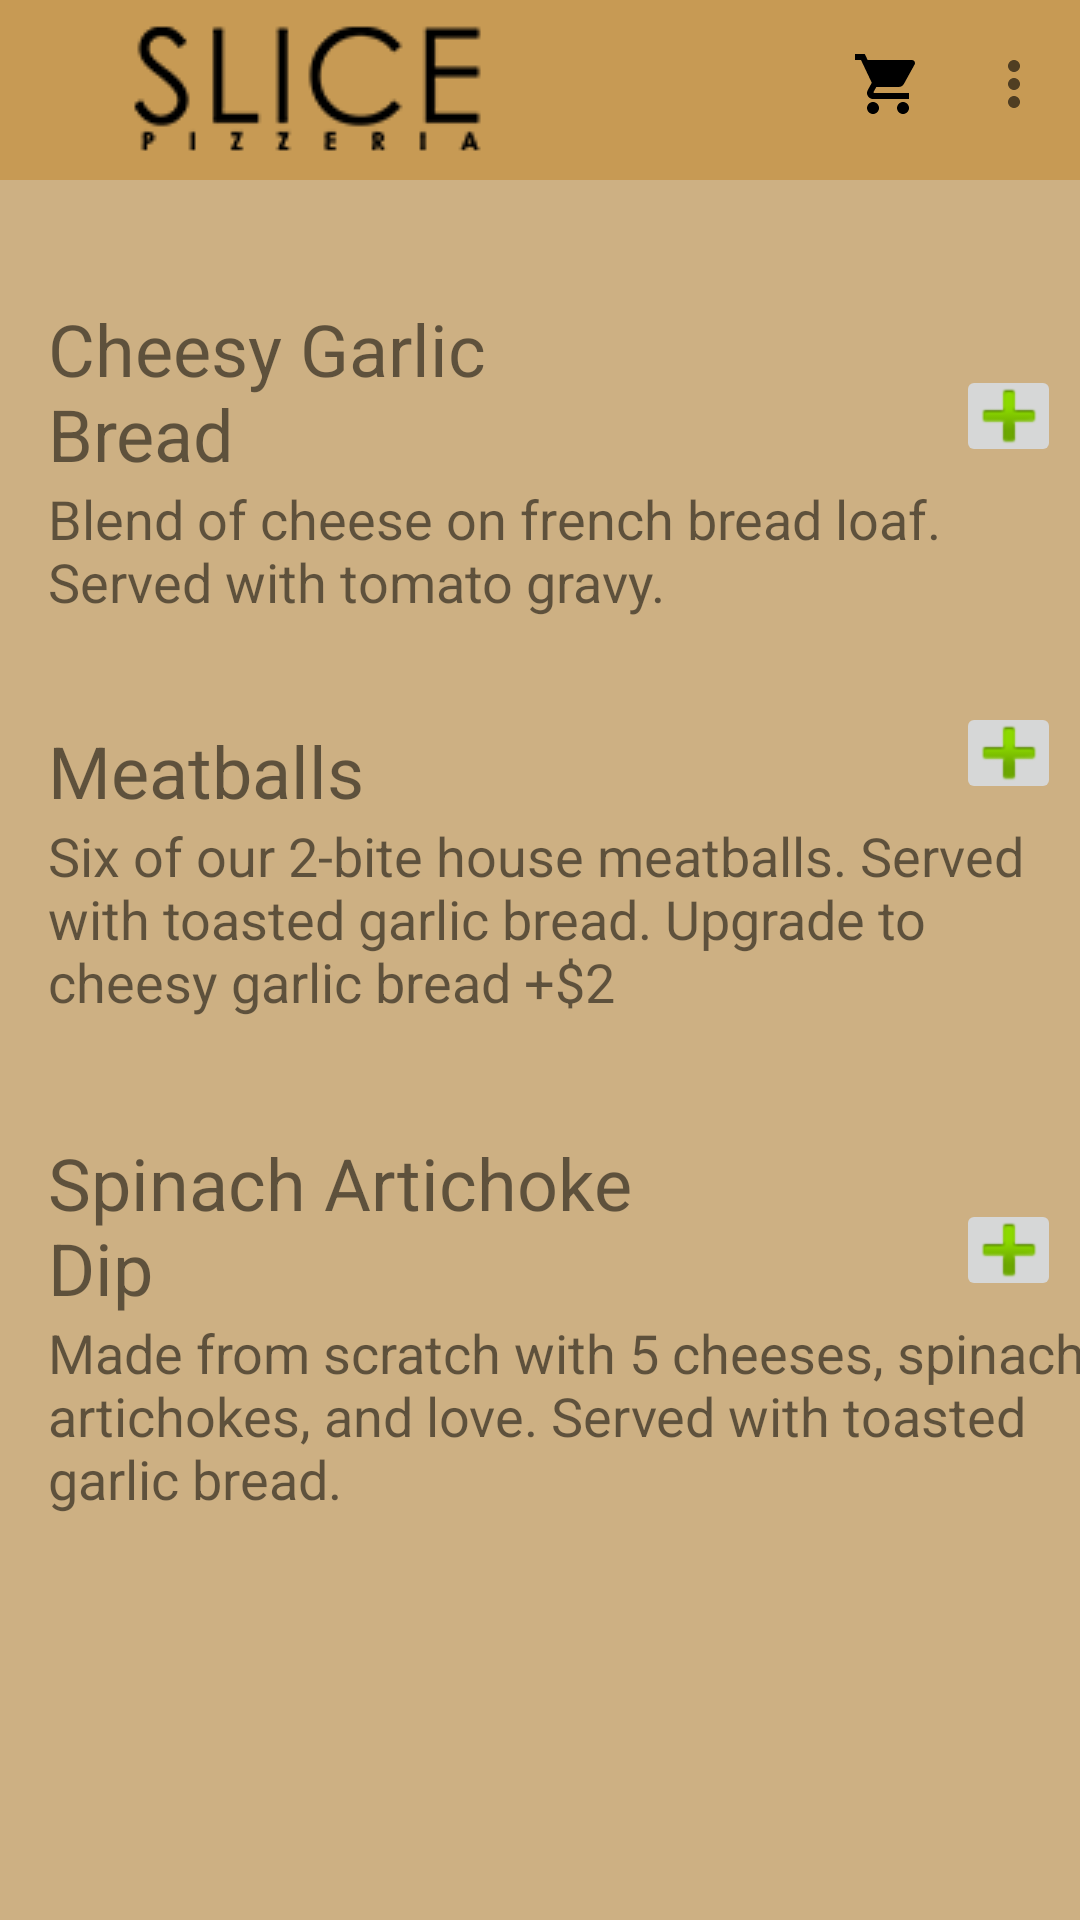

Here is an Android app screen rendered from its layout file. Give the layout XML and the strings, colors and styles it references.
<!-- AndroidManifest.xml: application theme AppTheme -->
<!-- res/layout/activity_sides.xml -->
<?xml version="1.0" encoding="utf-8"?>
<androidx.core.widget.NestedScrollView
    xmlns:android="http://schemas.android.com/apk/res/android"
    xmlns:app="http://schemas.android.com/apk/res-auto"
    xmlns:tools="http://schemas.android.com/tools"
    android:layout_width="match_parent"
    android:layout_height="match_parent"
    android:fillViewport="true"
    android:background="@color/colorPrimary"
    tools:context=".sides"
    >

    <androidx.constraintlayout.widget.ConstraintLayout
        android:layout_width="match_parent"
        android:layout_height="700dp"
        >

        <include layout="@layout/toolbar"/>

        <TextView
        android:id="@+id/cheesy_garlic_bread"
        android:layout_width="200dp"
        android:layout_height="wrap_content"
        android:layout_marginStart="16dp"
        android:layout_marginTop="100dp"
        android:text="@string/cheesy_garlic_bread"
        android:textSize="24sp"
        app:layout_constraintBottom_toTopOf="@+id/cheesy_garlic_bread_description"
        app:layout_constraintStart_toStartOf="parent"
        app:layout_constraintTop_toTopOf="parent" />

    <ImageButton
        android:id="@+id/addCheesyGarlicBread"
        android:layout_width="35dp"
        android:layout_height="34dp"
        android:layout_marginStart="120dp"
        android:layout_marginEnd="24dp"
        android:layout_marginBottom="5dp"
        android:src="@android:drawable/ic_input_add"
        app:layout_constraintBottom_toTopOf="@+id/cheesy_garlic_bread_description"
        app:layout_constraintEnd_toEndOf="parent"
        app:layout_constraintStart_toEndOf="@+id/cheesy_garlic_bread"/>

    <TextView
        android:id="@+id/cheesy_garlic_bread_description"
        android:layout_width="350dp"
        android:layout_height="50dp"
        android:layout_marginStart="16dp"
        android:text="@string/cheesy_garlic_bread_description"
        android:textSize="18sp"
        app:layout_constraintStart_toStartOf="parent"
        app:layout_constraintTop_toBottomOf="@+id/cheesy_garlic_bread"
        app:layout_constraintBottom_toTopOf="@id/meatballs"
        />

    <TextView
        android:id="@+id/meatballs"
        android:layout_width="200dp"
        android:layout_height="wrap_content"
        android:layout_marginStart="16dp"
        android:layout_marginTop="30dp"
        android:text="@string/meatballs"
        android:textSize="24sp"
        app:layout_constraintBottom_toTopOf="@+id/meatballs_description"
        app:layout_constraintStart_toStartOf="parent"
        app:layout_constraintTop_toBottomOf="@id/cheesy_garlic_bread_description" />

    <ImageButton
        android:id="@+id/addMeatballs"
        android:layout_width="35dp"
        android:layout_height="34dp"
        android:layout_marginStart="120dp"
        android:layout_marginEnd="24dp"
        android:layout_marginBottom="5dp"
        android:src="@android:drawable/ic_input_add"
        app:layout_constraintBottom_toTopOf="@+id/meatballs_description"
        app:layout_constraintEnd_toEndOf="parent"
        app:layout_constraintStart_toEndOf="@+id/meatballs"/>

    <TextView
        android:id="@+id/meatballs_description"
        android:layout_width="350dp"
        android:layout_height="75dp"
        android:layout_marginStart="16dp"
        android:text="@string/meatballs_description"
        android:textSize="18sp"
        app:layout_constraintBottom_toTopOf="@id/spinach_artichoke_dip"
        app:layout_constraintStart_toStartOf="parent"
        app:layout_constraintTop_toBottomOf="@+id/meatballs" />


    <TextView
        android:id="@+id/spinach_artichoke_dip"
        android:layout_width="200dp"
        android:layout_height="wrap_content"
        android:layout_marginStart="16dp"
        android:layout_marginTop="30dp"
        android:text="@string/spinach_artichoke_dip"
        android:textSize="24sp"
        app:layout_constraintBottom_toTopOf="@+id/spinach_artichoke_dip_description"
        app:layout_constraintStart_toStartOf="parent"
        app:layout_constraintTop_toBottomOf="@id/meatballs_description" />

    <ImageButton
        android:id="@+id/addSpinachArtichokeDip"
        android:layout_width="35dp"
        android:layout_height="34dp"
        android:layout_marginStart="120dp"
        android:layout_marginEnd="24dp"
        android:layout_marginBottom="5dp"
        android:src="@android:drawable/ic_input_add"
        app:layout_constraintBottom_toTopOf="@+id/spinach_artichoke_dip_description"
        app:layout_constraintEnd_toEndOf="parent"
        app:layout_constraintStart_toEndOf="@+id/spinach_artichoke_dip"/>

    <TextView
        android:id="@+id/spinach_artichoke_dip_description"
        android:layout_width="350dp"
        android:layout_height="75dp"
        android:layout_marginStart="16dp"
        android:text="@string/spinach_artichoke_dip_description"
        android:textSize="18sp"
        app:layout_constraintStart_toStartOf="parent"
        app:layout_constraintTop_toBottomOf="@+id/spinach_artichoke_dip" />

</androidx.constraintlayout.widget.ConstraintLayout>
</androidx.core.widget.NestedScrollView>
<!-- res/layout/toolbar.xml (included above) -->
<?xml version="1.0" encoding="utf-8"?>
<androidx.appcompat.widget.Toolbar xmlns:android="http://schemas.android.com/apk/res/android"
    xmlns:app="http://schemas.android.com/apk/res-auto"
    xmlns:tools="http://schemas.android.com/tools"
    android:id="@+id/toolbar"
    android:layout_width="match_parent"
    android:layout_height="wrap_content"
    android:background="@color/colorPrimaryDark"
    app:logo="@drawable/slice_logo_small"
    app:popupTheme="@style/DefaultActionBarTheme"
    tools:menu="@menu/menu_bar" />
<!-- resources referenced by this layout -->
<resources>
  <color name="colorPrimary">#cdb083</color>
  <color name="colorPrimaryDark">#c79a54</color>
  <!-- drawable slice_logo_small: png bitmap (drawable, 3007 bytes) -->
  <string name="cheesy_garlic_bread">Cheesy Garlic Bread</string>
  <string name="cheesy_garlic_bread_description">Blend of cheese on french bread loaf.  Served with tomato gravy.</string>
  <string name="meatballs">Meatballs</string>
  <string name="meatballs_description">Six of our 2-bite house meatballs.  Served with toasted garlic bread.  Upgrade to cheesy garlic bread +$2</string>
  <string name="spinach_artichoke_dip">Spinach Artichoke Dip</string>
  <string name="spinach_artichoke_dip_description">Made from scratch with 5 cheeses, spinach, artichokes, and love. Served with toasted garlic bread.</string>
  <style name="DefaultActionBarTheme" parent="Theme.AppCompat.NoActionBar">
          <item name="android:windowNoTitle">true</item>
          <item name="android:windowActionBar">false</item>
          <item name="android:textColorPrimary">#000000</item>
          <item name="android:windowBackground">@color/colorPrimaryDark</item>
          <item name="android:colorBackground">@color/colorPrimary</item>
      </style>
  <style name="AppTheme" parent="Theme.AppCompat.Light.NoActionBar">
          
          <item name="colorPrimary">@color/colorPrimary</item>
          <item name="colorPrimaryDark">@color/colorPrimaryDark</item>
          <item name="colorAccent">@color/colorAccent</item>
      </style>
  <color name="colorAccent">#000000</color>
</resources>
